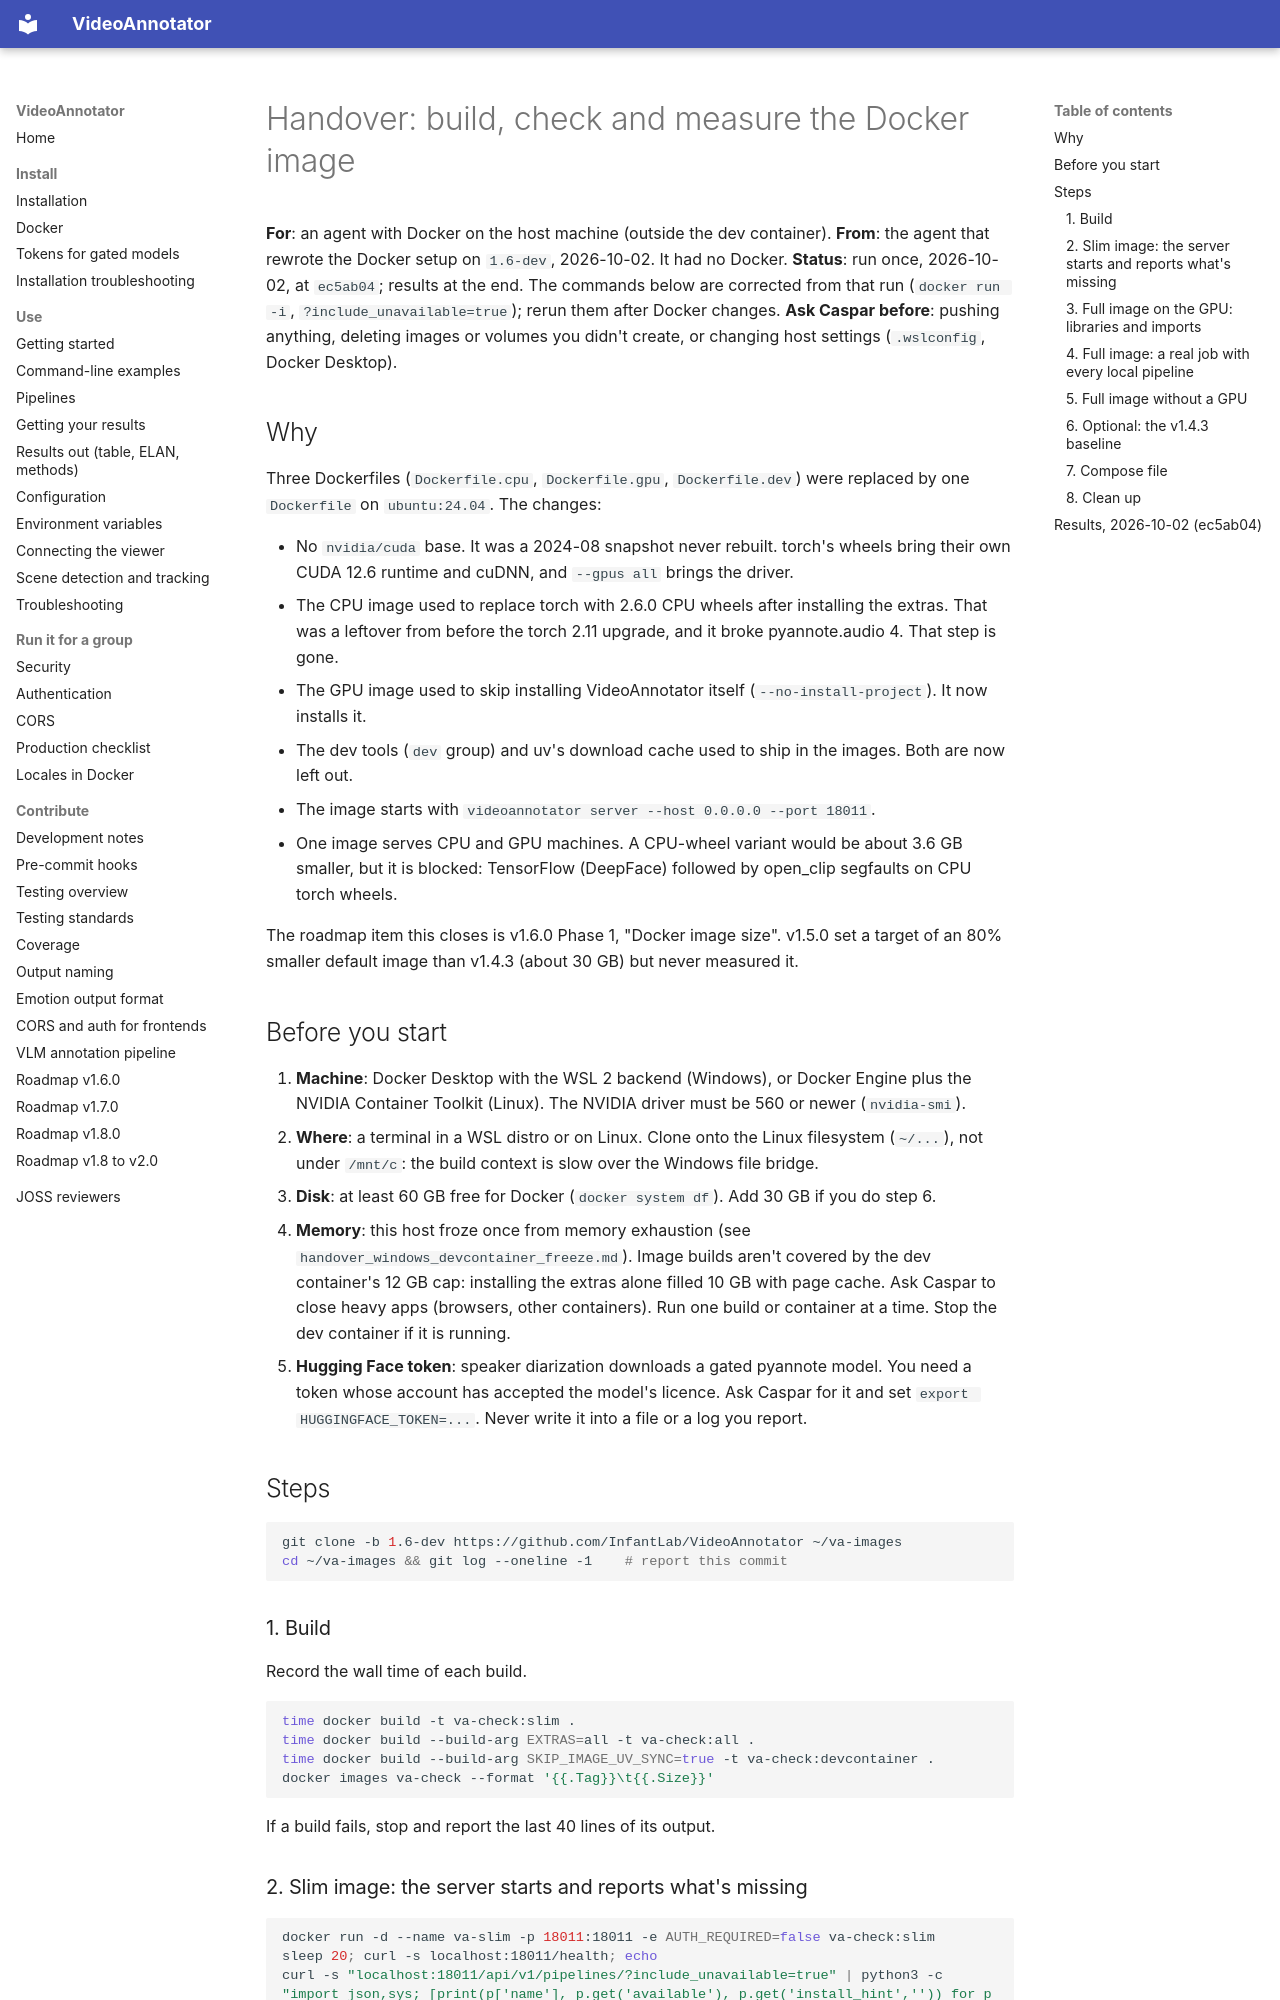

repository: InfantLab/VideoAnnotator · page: development/handover_docker_images/index.html · generator: mkdocs

# Handover: build, check and measure the Docker image

**For**: an agent with Docker on the host machine (outside the dev container).
**From**: the agent that rewrote the Docker setup on `1.6-dev`, 2026-10-02. It had no Docker.
**Status**: run once, 2026-10-02, at `ec5ab04`; results at the end. The commands below are corrected
from that run (`docker run -i`, `?include_unavailable=true`); rerun them after Docker changes.
**Ask Caspar before**: pushing anything, deleting images or volumes you didn't create, or changing
host settings (`.wslconfig`, Docker Desktop).

## Why

Three Dockerfiles (`Dockerfile.cpu`, `Dockerfile.gpu`, `Dockerfile.dev`) were replaced by one
`Dockerfile` on `ubuntu:24.04`. The changes:

- No `nvidia/cuda` base. It was a 2024-08 snapshot never rebuilt. torch's wheels bring their own
  CUDA 12.6 runtime and cuDNN, and `--gpus all` brings the driver.
- The CPU image used to replace torch with 2.6.0 CPU wheels after installing the extras. That was a
  leftover from before the torch 2.11 upgrade, and it broke pyannote.audio 4. That step is gone.
- The GPU image used to skip installing VideoAnnotator itself (`--no-install-project`). It now
  installs it.
- The dev tools (`dev` group) and uv's download cache used to ship in the images. Both are now left
  out.
- The image starts with `videoannotator server --host 0.0.0.0 --port 18011`.
- One image serves CPU and GPU machines. A CPU-wheel variant would be about 3.6 GB smaller, but it
  is blocked: TensorFlow (DeepFace) followed by open_clip segfaults on CPU torch wheels.

The roadmap item this closes is v1.6.0 Phase 1, "Docker image size". v1.5.0 set a target of an 80%
smaller default image than v1.4.3 (about 30 GB) but never measured it.

## Before you start

1. **Machine**: Docker Desktop with the WSL 2 backend (Windows), or Docker Engine plus the NVIDIA
   Container Toolkit (Linux). The NVIDIA driver must be 560 or newer (`nvidia-smi`).
2. **Where**: a terminal in a WSL distro or on Linux. Clone onto the Linux filesystem (`~/...`), not
   under `/mnt/c`: the build context is slow over the Windows file bridge.
3. **Disk**: at least 60 GB free for Docker (`docker system df`). Add 30 GB if you do step 6.
4. **Memory**: this host froze once from memory exhaustion (see
   `handover_windows_devcontainer_freeze.md`). Image builds aren't covered by the dev container's
   12 GB cap: installing the extras alone filled 10 GB with page cache. Ask Caspar to close heavy
   apps (browsers, other containers). Run one build or container at a time. Stop the dev container
   if it is running.
5. **Hugging Face token**: speaker diarization downloads a gated pyannote model. You need a token
   whose account has accepted the model's licence. Ask Caspar for it and set
   `export HUGGINGFACE_TOKEN=...`. Never write it into a file or a log you report.

## Steps

```bash
git clone -b 1.6-dev https://github.com/InfantLab/VideoAnnotator ~/va-images
cd ~/va-images && git log --oneline -1    # report this commit
```

### 1. Build

Record the wall time of each build.

```bash
time docker build -t va-check:slim .
time docker build --build-arg EXTRAS=all -t va-check:all .
time docker build --build-arg SKIP_IMAGE_UV_SYNC=true -t va-check:devcontainer .
docker images va-check --format '{{.Tag}}\t{{.Size}}'
```

If a build fails, stop and report the last 40 lines of its output.
